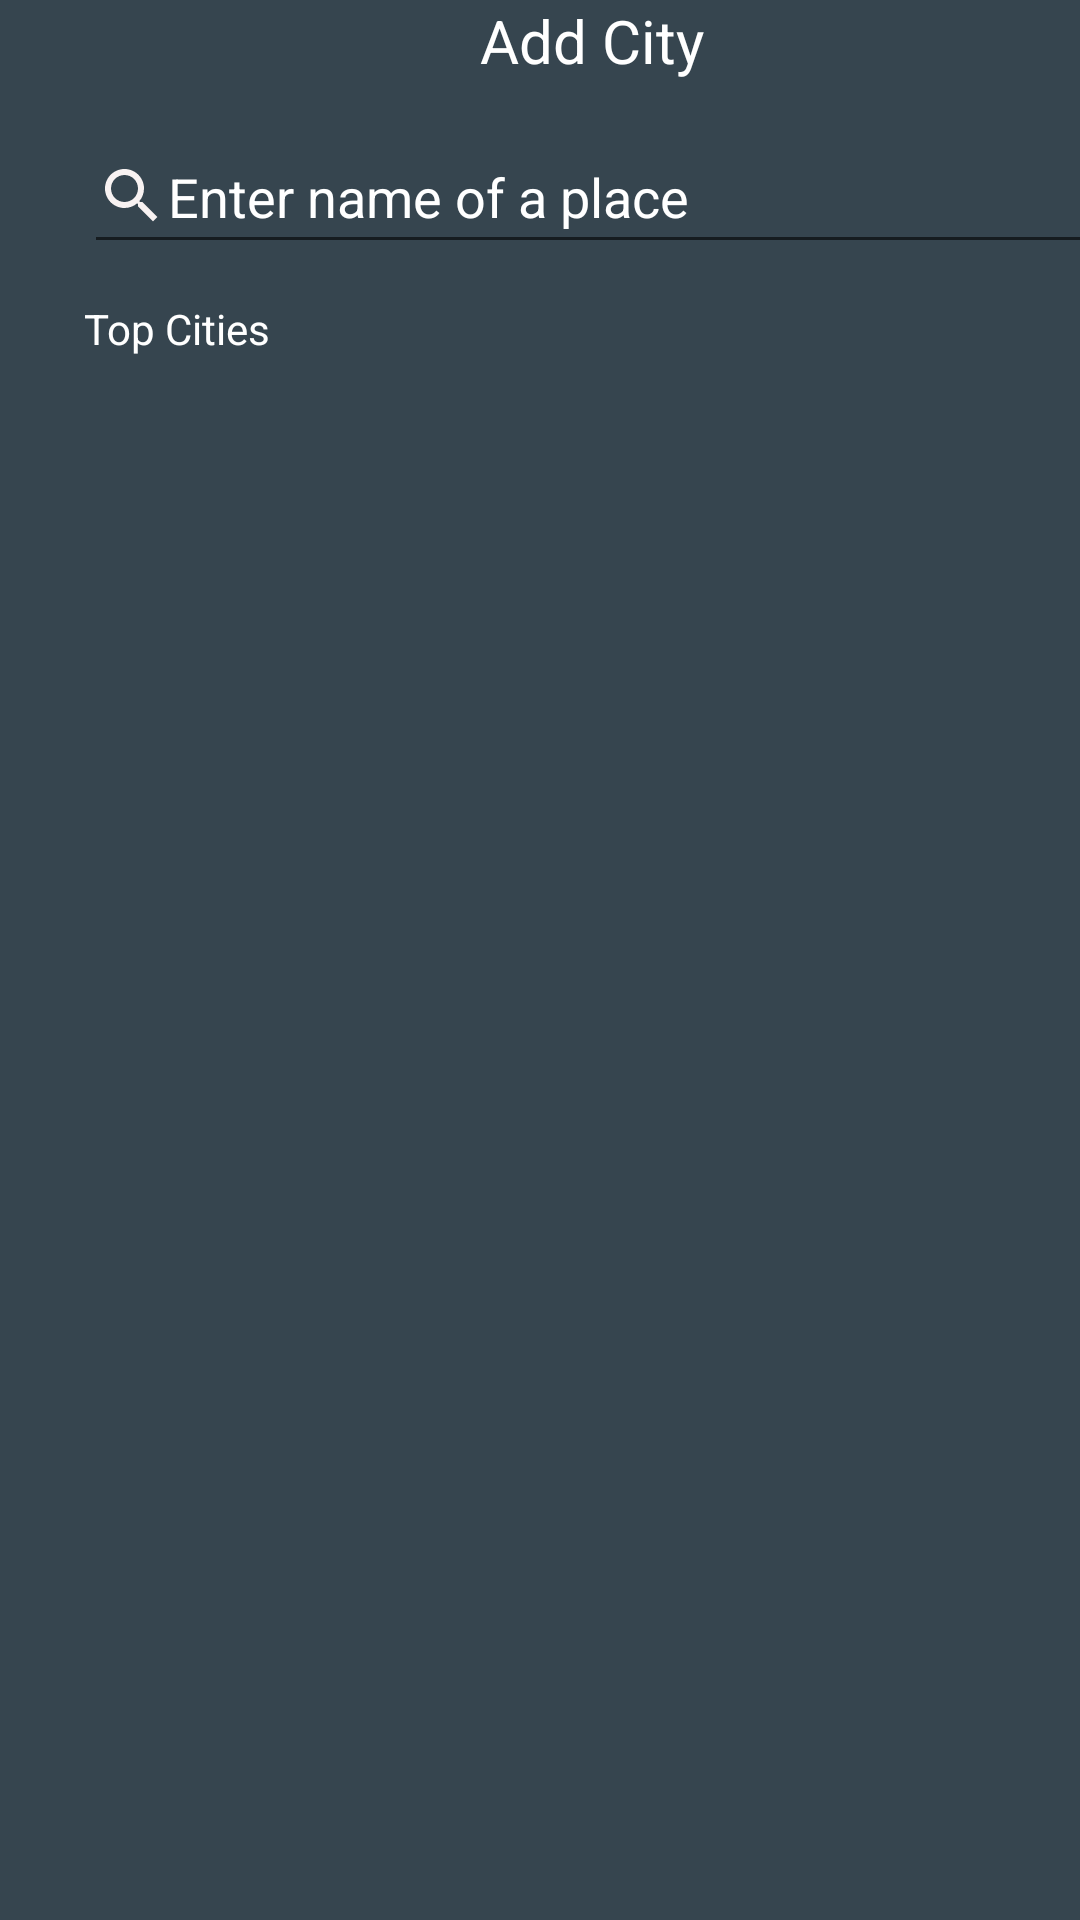

Reconstruct the res/layout file that produces this screen, plus the resources it refers to.
<!-- AndroidManifest.xml: application theme Theme.WeatherApp -->
<!-- res/layout/fragment_city.xml -->
<?xml version="1.0" encoding="utf-8"?>
<FrameLayout xmlns:android="http://schemas.android.com/apk/res/android"
    xmlns:tools="http://schemas.android.com/tools"
    android:layout_width="match_parent"
    android:layout_height="match_parent"
    android:background="@color/grey"
    tools:context=".CityFragment">

    
    <TextView
        android:layout_width="wrap_content"
        android:id="@+id/addcity"
        android:layout_height="wrap_content"
        android:text="Add City"
        android:textSize="20sp"
        android:layout_marginStart="160dp"
        android:textColor="@color/white"/>

    <EditText
        android:id="@+id/searchbar"
        android:layout_width="350dp"
        android:layout_height="48dp"
        android:layout_marginStart="28dp"
        android:layout_marginTop="40dp"
        android:drawableStart="@drawable/search"
        android:hint="Enter name of a place"
        android:singleLine="true"
        android:textColorHint="@color/white"
        android:autofillHints=""

        tools:ignore="TextFields" />

    <TextView
        android:layout_width="wrap_content"
        android:layout_height="wrap_content"
        android:id="@+id/topcities"
        android:text="Top Cities"
        android:layout_marginStart="28dp"
        android:textColor="@color/white"
        android:layout_marginTop="100dp"/>

</FrameLayout>
<!-- resources referenced by this layout -->
<resources>
  <color name="grey">#36454F</color>
  <color name="white">#FFFFFFFF</color>
  <!-- drawable search (drawable) -->
  <vector android:height="24dp" android:tint="#F8F2F2"
      android:viewportHeight="24" android:viewportWidth="24"
      android:width="24dp" xmlns:android="http://schemas.android.com/apk/res/android">
      <path android:fillColor="@android:color/white" android:pathData="M15.5,14h-0.79l-0.28,-0.27C15.41,12.59 16,11.11 16,9.5 16,5.91 13.09,3 9.5,3S3,5.91 3,9.5 5.91,16 9.5,16c1.61,0 3.09,-0.59 4.23,-1.57l0.27,0.28v0.79l5,4.99L20.49,19l-4.99,-5zM9.5,14C7.01,14 5,11.99 5,9.5S7.01,5 9.5,5 14,7.01 14,9.5 11.99,14 9.5,14z"/>
  </vector>
  <style name="Theme.WeatherApp" parent="Theme.AppCompat.DayNight.NoActionBar">
          
          <item name="colorPrimary">@color/purple_500</item>
          <item name="colorPrimaryVariant">@color/grey</item>
          <item name="colorOnPrimary">@color/white</item>
          
          <item name="colorSecondary">@color/teal_200</item>
          <item name="colorSecondaryVariant">@color/teal_700</item>
          <item name="colorOnSecondary">@color/black</item>
          
          <item name="android:statusBarColor" tools:targetApi="l">?attr/colorPrimaryVariant</item>
          
      </style>
  <color name="purple_500">#FF6200EE</color>
  <color name="teal_200">#FF03DAC5</color>
  <color name="teal_700">#FF018786</color>
  <color name="black">#FF000000</color>
</resources>
